Run: headless pygame with SDL's dummy video driver; simulated clock (each Clock.tick advances the game by its frame time, no real sleeping); random seed 0; keys injected as events and as key.get_pressed() state; mouse plan: one left click at the window centre at the start of phase 2, then a move to the lower-right quarter at the start of phase 3.
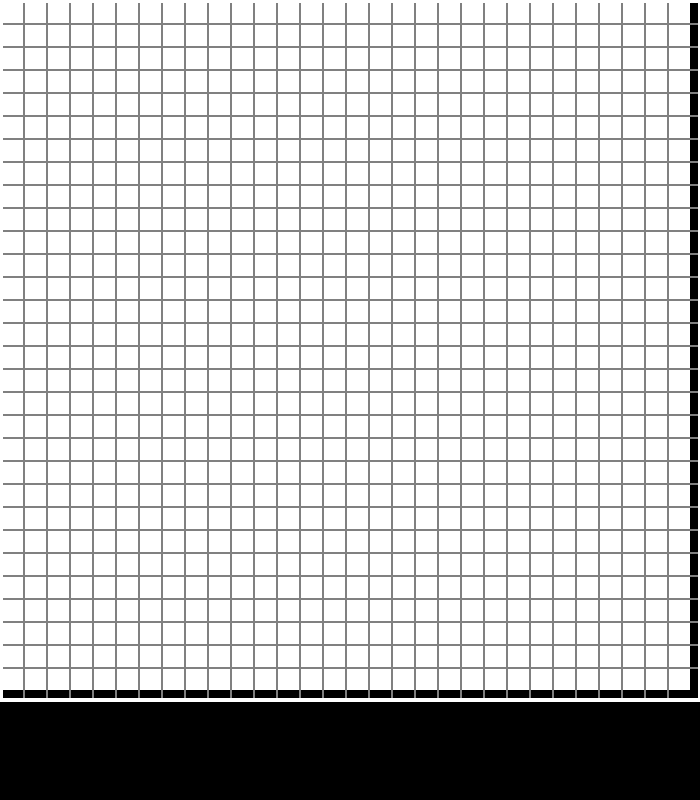
Frame 1 of 4 · flips 1–60 · no input
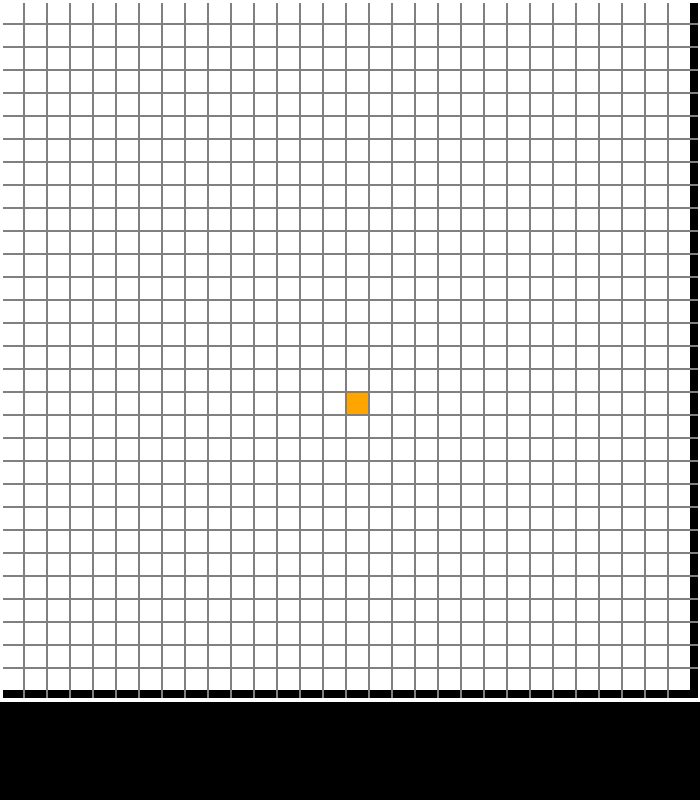
Frame 2 of 4 · flips 61–180 · clicked the window centre · tapped SPACE, RETURN · held RIGHT (→), D
Frame 3 of 4 · flips 181–300 · moved the mouse to the lower-right quarter · held DOWN (↓), S · screen unchanged from frame 2, image omitted
Frame 4 of 4 · flips 301–420 · held LEFT (←), A, UP (↑), W · screen unchanged from frame 3, image omitted

The pygame program that drew these frames:

import pygame
import math
from queue import PriorityQueue, Queue

# Initialize Pygame and font module
pygame.init()
pygame.font.init()

SCREEN_WIDTH = 700  # Full width for the screen
GRID_SIZE = SCREEN_WIDTH  # Grid size will be the same as the screen width
WIN = pygame.display.set_mode((SCREEN_WIDTH, GRID_SIZE + 100))  # Extra space for time display
pygame.display.set_caption("Path Finding Algorithm")

# Define colors
RED = (255, 0, 0)
GREEN = (0, 255, 0)
BLUE = (0, 255, 0)
YELLOW = (255, 255, 0)
WHITE = (255, 255, 255)
BLACK = (0, 0, 0)
PURPLE = (128, 0, 128)
ORANGE = (255, 165, 0)
GREY = (128, 128, 128)
TURQUOISE = (64, 224, 208)

class Spot:
    def __init__(self, row, col, width, total_rows):
        self.row = row
        self.col = col
        self.x = row * width
        self.y = col * width
        self.color = WHITE
        self.neighbors = []
        self.width = width
        self.total_rows = total_rows

    def get_pos(self):
        return self.row, self.col

    def is_closed(self):
        return self.color == RED

    def is_open(self):
        return self.color == GREEN

    def is_barrier(self):
        return self.color == BLACK

    def is_start(self):
        return self.color == ORANGE

    def is_end(self):
        return self.color == TURQUOISE

    def reset(self):
        if not self.is_start() and not self.is_end():
            self.color = WHITE

    def make_start(self):
        self.color = ORANGE

    def make_closed(self):
        self.color = RED

    def make_open(self):
        self.color = GREEN

    def make_barrier(self):
        self.color = BLACK

    def make_end(self):
        self.color = TURQUOISE

    def make_path(self):
        self.color = PURPLE

    def draw(self, win):
        pygame.draw.rect(win, self.color, (self.x, self.y, self.width, self.width))

    def update_neighbors(self, grid):
        self.neighbors = []
        if self.row < self.total_rows - 1 and not grid[self.row + 1][self.col].is_barrier(): # DOWN
            self.neighbors.append(grid[self.row + 1][self.col])

        if self.row > 0 and not grid[self.row - 1][self.col].is_barrier(): # UP
            self.neighbors.append(grid[self.row - 1][self.col])

        if self.col < self.total_rows - 1 and not grid[self.row][self.col + 1].is_barrier(): # RIGHT
            self.neighbors.append(grid[self.row][self.col + 1])

        if self.col > 0 and not grid[self.row][self.col - 1].is_barrier(): # LEFT
            self.neighbors.append(grid[self.row][self.col - 1])

    def __lt__(self, other):
        return False

def h(p1, p2):
    x1, y1 = p1
    x2, y2 = p2
    return abs(x1 - x2) + abs(y1 - y2)

def reconstruct_path(came_from, current, draw):
    while current in came_from:
        current = came_from[current]
        current.make_path()
        draw()

def a_star_algorithm(draw, grid, start, end):
    count = 0
    open_set = PriorityQueue()
    open_set.put((0, count, start))
    came_from = {}
    g_score = {spot: float("inf") for row in grid for spot in row}
    g_score[start] = 0
    f_score = {spot: float("inf") for row in grid for spot in row}
    f_score[start] = h(start.get_pos(), end.get_pos())

    open_set_hash = {start}

    while not open_set.empty():
        for event in pygame.event.get():
            if event.type == pygame.QUIT:
                pygame.quit()

        current = open_set.get()[2]
        open_set_hash.remove(current)

        if current == end:
            reconstruct_path(came_from, end, draw)
            end.make_end()
            return True

        for neighbor in current.neighbors:
            temp_g_score = g_score[current] + 1

            if temp_g_score < g_score[neighbor]:
                came_from[neighbor] = current
                g_score[neighbor] = temp_g_score
                f_score[neighbor] = temp_g_score + h(neighbor.get_pos(), end.get_pos())
                if neighbor not in open_set_hash:
                    count += 1
                    open_set.put((f_score[neighbor], count, neighbor))
                    open_set_hash.add(neighbor)
                    neighbor.make_open()

        draw()

        if current != start:
            current.make_closed()

    return False

def Djikstra_Algorithm(draw, grid, start, end):
    queue = Queue()
    queue.put(start)
    came_from = {}
    visited = {spot: False for row in grid for spot in row}
    visited[start] = True

    while not queue.empty():
        for event in pygame.event.get():
            if event.type == pygame.QUIT:
                pygame.quit()

        current = queue.get()

        if current == end:
            reconstruct_path(came_from, end, draw)
            end.make_end()
            return True

        for neighbor in current.neighbors:
            if not visited[neighbor]:
                came_from[neighbor] = current
                visited[neighbor] = True
                queue.put(neighbor)
                neighbor.make_open()

        draw()

        if current != start:
            current.make_closed()

    return False

def make_grid(rows, width):
    grid = []
    gap = width // rows
    for i in range(rows):
        grid.append([])
        for j in range(rows):
            spot = Spot(i, j, gap, rows)
            grid[i].append(spot)

    return grid

def draw_grid(win, rows, width):
    gap = width // rows
    for i in range(rows):
        pygame.draw.line(win, GREY, (0, i * gap), (width, i * gap), 2)  # Thicker grid lines
        for j in range(rows):
            pygame.draw.line(win, GREY, (j * gap, 0), (j * gap, width), 2)  # Thicker grid lines

    # Draw the border around the grid
    pygame.draw.line(win, WHITE, (0, 0), (width, 0), 4)  # Top border
    pygame.draw.line(win, WHITE, (0, 0), (0, width), 4)  # Left border
    pygame.draw.line(win, WHITE, (width - 1, 0), (width - 1, width), 4)  # Right border
    pygame.draw.line(win, WHITE, (0, width - 1), (width, width - 1), 4)  # Bottom border

def draw(win, grid, rows, width):
    win.fill(BLACK)  # Change the background color to black

    for row in grid:
        for spot in row:
            spot.draw(win)

    draw_grid(win, rows, width)
    pygame.display.update()

def get_clicked_pos(pos, rows, width):
    gap = width // rows
    y, x = pos

    row = y // gap
    col = x // gap

    return row, col

def clear_grid(grid, start, end):
    for row in grid:
        for spot in row:
            if spot != start and spot != end and not spot.is_barrier():
                spot.reset()

def main(win, width):
    ROWS = 30  # Adjusted the number of rows to make the grid fit better
    grid = make_grid(ROWS, GRID_SIZE)

    start = None
    end = None

    run = True
    algorithm_running = False
    a_star_time = 0
    Djikstra_time = 0

    while run:
        draw(win, grid, ROWS, GRID_SIZE)
        for event in pygame.event.get():
            if event.type == pygame.QUIT:
                run = False

            if pygame.mouse.get_pressed()[0]: # LEFT
                pos = pygame.mouse.get_pos()
                row, col = get_clicked_pos(pos, ROWS, GRID_SIZE)
                spot = grid[row][col]
                if not start and spot != end:
                    start = spot
                    start.make_start()

                elif not end and spot != start:
                    end = spot
                    end.make_end()

                elif spot != end and spot != start:
                    spot.make_barrier()

            elif pygame.mouse.get_pressed()[2]: # RIGHT
                pos = pygame.mouse.get_pos()
                row, col = get_clicked_pos(pos, ROWS, GRID_SIZE)
                spot = grid[row][col]
                spot.reset()
                if spot == start:
                    start = None
                elif spot == end:
                    end = None

            if event.type == pygame.KEYDOWN:
                if event.key == pygame.K_SPACE and start and end:
                    for row in grid:
                        for spot in row:
                            spot.update_neighbors(grid)

                    start_time = pygame.time.get_ticks()  # Start the timer for A*
                    a_star_algorithm(lambda: draw(win, grid, ROWS, GRID_SIZE), grid, start, end)
                    a_star_time = pygame.time.get_ticks() - start_time  # End the timer for A*

                    clear_grid(grid, start, end)  # Clear the grid, except barriers, start, and end spots

                    for row in grid:
                        for spot in row:
                            spot.update_neighbors(grid)

                    start_time = pygame.time.get_ticks()  # Start the timer for BFS
                    Djikstra_Algorithm(lambda: draw(win, grid, ROWS, GRID_SIZE), grid, start, end)
                    Djikstra_time = pygame.time.get_ticks() - start_time  # End the timer for BFS

                if event.key == pygame.K_c:
                    start = None
                    end = None
                    grid = make_grid(ROWS, GRID_SIZE)

        if a_star_time or Djikstra_time:
            font = pygame.font.Font(None, 36)
            a_star_text = font.render(f'A* Time: {a_star_time / 1000:.2f} seconds', True, WHITE, BLACK)
            Djikstra_text = font.render(f'Dijkstra Time: {Djikstra_time / 1000:.2f} seconds', True, WHITE, BLACK)
            a_star_rect = a_star_text.get_rect(center=(SCREEN_WIDTH // 2, GRID_SIZE + 25))
            Djikstra_rect = Djikstra_text.get_rect(center=(SCREEN_WIDTH // 2, GRID_SIZE + 60))
            win.blit(a_star_text, a_star_rect)
            win.blit(Djikstra_text, Djikstra_rect)
            pygame.display.update()

    pygame.quit()

main(WIN, SCREEN_WIDTH)
